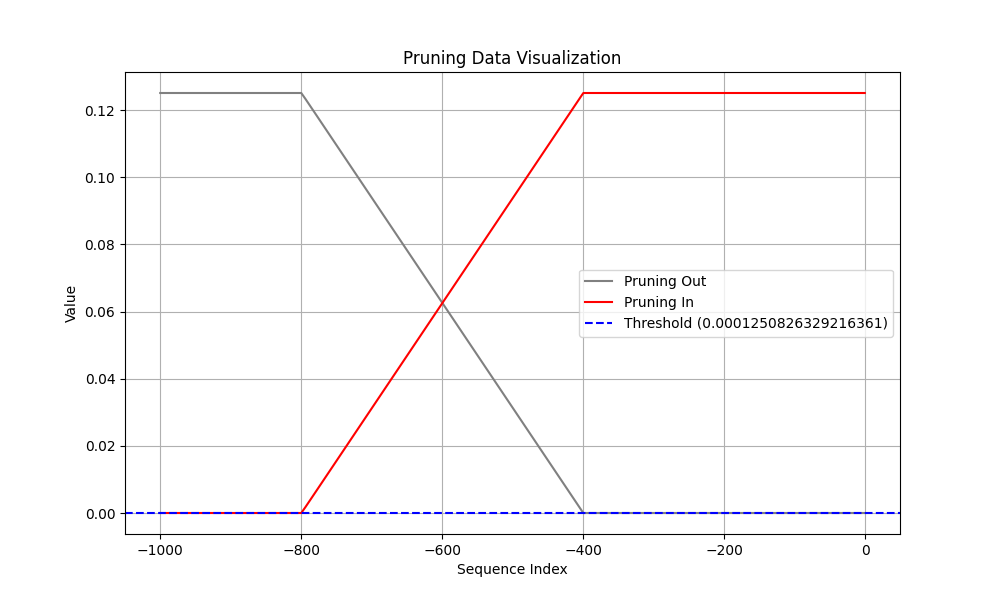

Values plotted in this chart, from the file beside it:
Coalition, t (event index), Pruning, Shapley Value
Sum of contribution of events > t, -1, 1, 1.1958181858062744e-08
Sum of contribution of events ≤ t, -1, 1, 0.1251
Sum of contribution of events > t, -2, 0, 1.1958181858062744e-08
Sum of contribution of events ≤ t, -2, 0, 0.1251
Sum of contribution of events > t, -3, 0, 1.1958181858062744e-08
Sum of contribution of events ≤ t, -3, 0, 0.1251
Sum of contribution of events > t, -4, 0, 1.1958181858062744e-08
Sum of contribution of events ≤ t, -4, 0, 0.1251
Sum of contribution of events > t, -5, 0, 1.1958181858062744e-08
Sum of contribution of events ≤ t, -5, 0, 0.1251
Sum of contribution of events > t, -6, 0, 1.1958181858062744e-08
Sum of contribution of events ≤ t, -6, 0, 0.1251
Sum of contribution of events > t, -7, 0, 1.1958181858062744e-08
Sum of contribution of events ≤ t, -7, 0, 0.1251
Sum of contribution of events > t, -8, 0, 1.1958181858062744e-08
Sum of contribution of events ≤ t, -8, 0, 0.1251
Sum of contribution of events > t, -9, 0, 1.1958181858062744e-08
Sum of contribution of events ≤ t, -9, 0, 0.1251
Sum of contribution of events > t, -10, 0, 1.1958181858062744e-08
Sum of contribution of events ≤ t, -10, 0, 0.1251
Sum of contribution of events > t, -11, 0, 1.1958181858062744e-08
Sum of contribution of events ≤ t, -11, 0, 0.1251
Sum of contribution of events > t, -12, 0, 1.1958181858062744e-08
Sum of contribution of events ≤ t, -12, 0, 0.1251
Sum of contribution of events > t, -13, 0, 1.1958181858062744e-08
Sum of contribution of events ≤ t, -13, 0, 0.1251
Sum of contribution of events > t, -14, 0, 1.1958181858062744e-08
Sum of contribution of events ≤ t, -14, 0, 0.1251
Sum of contribution of events > t, -15, 0, 1.1958181858062744e-08
Sum of contribution of events ≤ t, -15, 0, 0.1251
Sum of contribution of events > t, -16, 0, 1.1958181858062744e-08
Sum of contribution of events ≤ t, -16, 0, 0.1251
Sum of contribution of events > t, -17, 0, 1.1958181858062744e-08
Sum of contribution of events ≤ t, -17, 0, 0.1251
Sum of contribution of events > t, -18, 0, 1.1958181858062744e-08
Sum of contribution of events ≤ t, -18, 0, 0.1251
Sum of contribution of events > t, -19, 0, 1.1958181858062744e-08
Sum of contribution of events ≤ t, -19, 0, 0.1251
Sum of contribution of events > t, -20, 0, 1.1958181858062744e-08
Sum of contribution of events ≤ t, -20, 0, 0.1251
Sum of contribution of events > t, -21, 0, 1.1958181858062744e-08
Sum of contribution of events ≤ t, -21, 0, 0.1251
Sum of contribution of events > t, -22, 0, 1.1958181858062744e-08
Sum of contribution of events ≤ t, -22, 0, 0.1251
Sum of contribution of events > t, -23, 0, 1.1958181858062744e-08
Sum of contribution of events ≤ t, -23, 0, 0.1251
Sum of contribution of events > t, -24, 0, 1.1958181858062744e-08
Sum of contribution of events ≤ t, -24, 0, 0.1251
Sum of contribution of events > t, -25, 0, 1.1958181858062744e-08
Sum of contribution of events ≤ t, -25, 0, 0.1251
Sum of contribution of events > t, -26, 0, 1.1958181858062744e-08
Sum of contribution of events ≤ t, -26, 0, 0.1251
Sum of contribution of events > t, -27, 0, 1.1958181858062744e-08
Sum of contribution of events ≤ t, -27, 0, 0.1251
Sum of contribution of events > t, -28, 0, 1.1958181858062744e-08
Sum of contribution of events ≤ t, -28, 0, 0.1251
Sum of contribution of events > t, -29, 0, 1.1958181858062744e-08
Sum of contribution of events ≤ t, -29, 0, 0.1251
Sum of contribution of events > t, -30, 0, 1.1958181858062744e-08
Sum of contribution of events ≤ t, -30, 0, 0.1251
... 1,940 more rows
